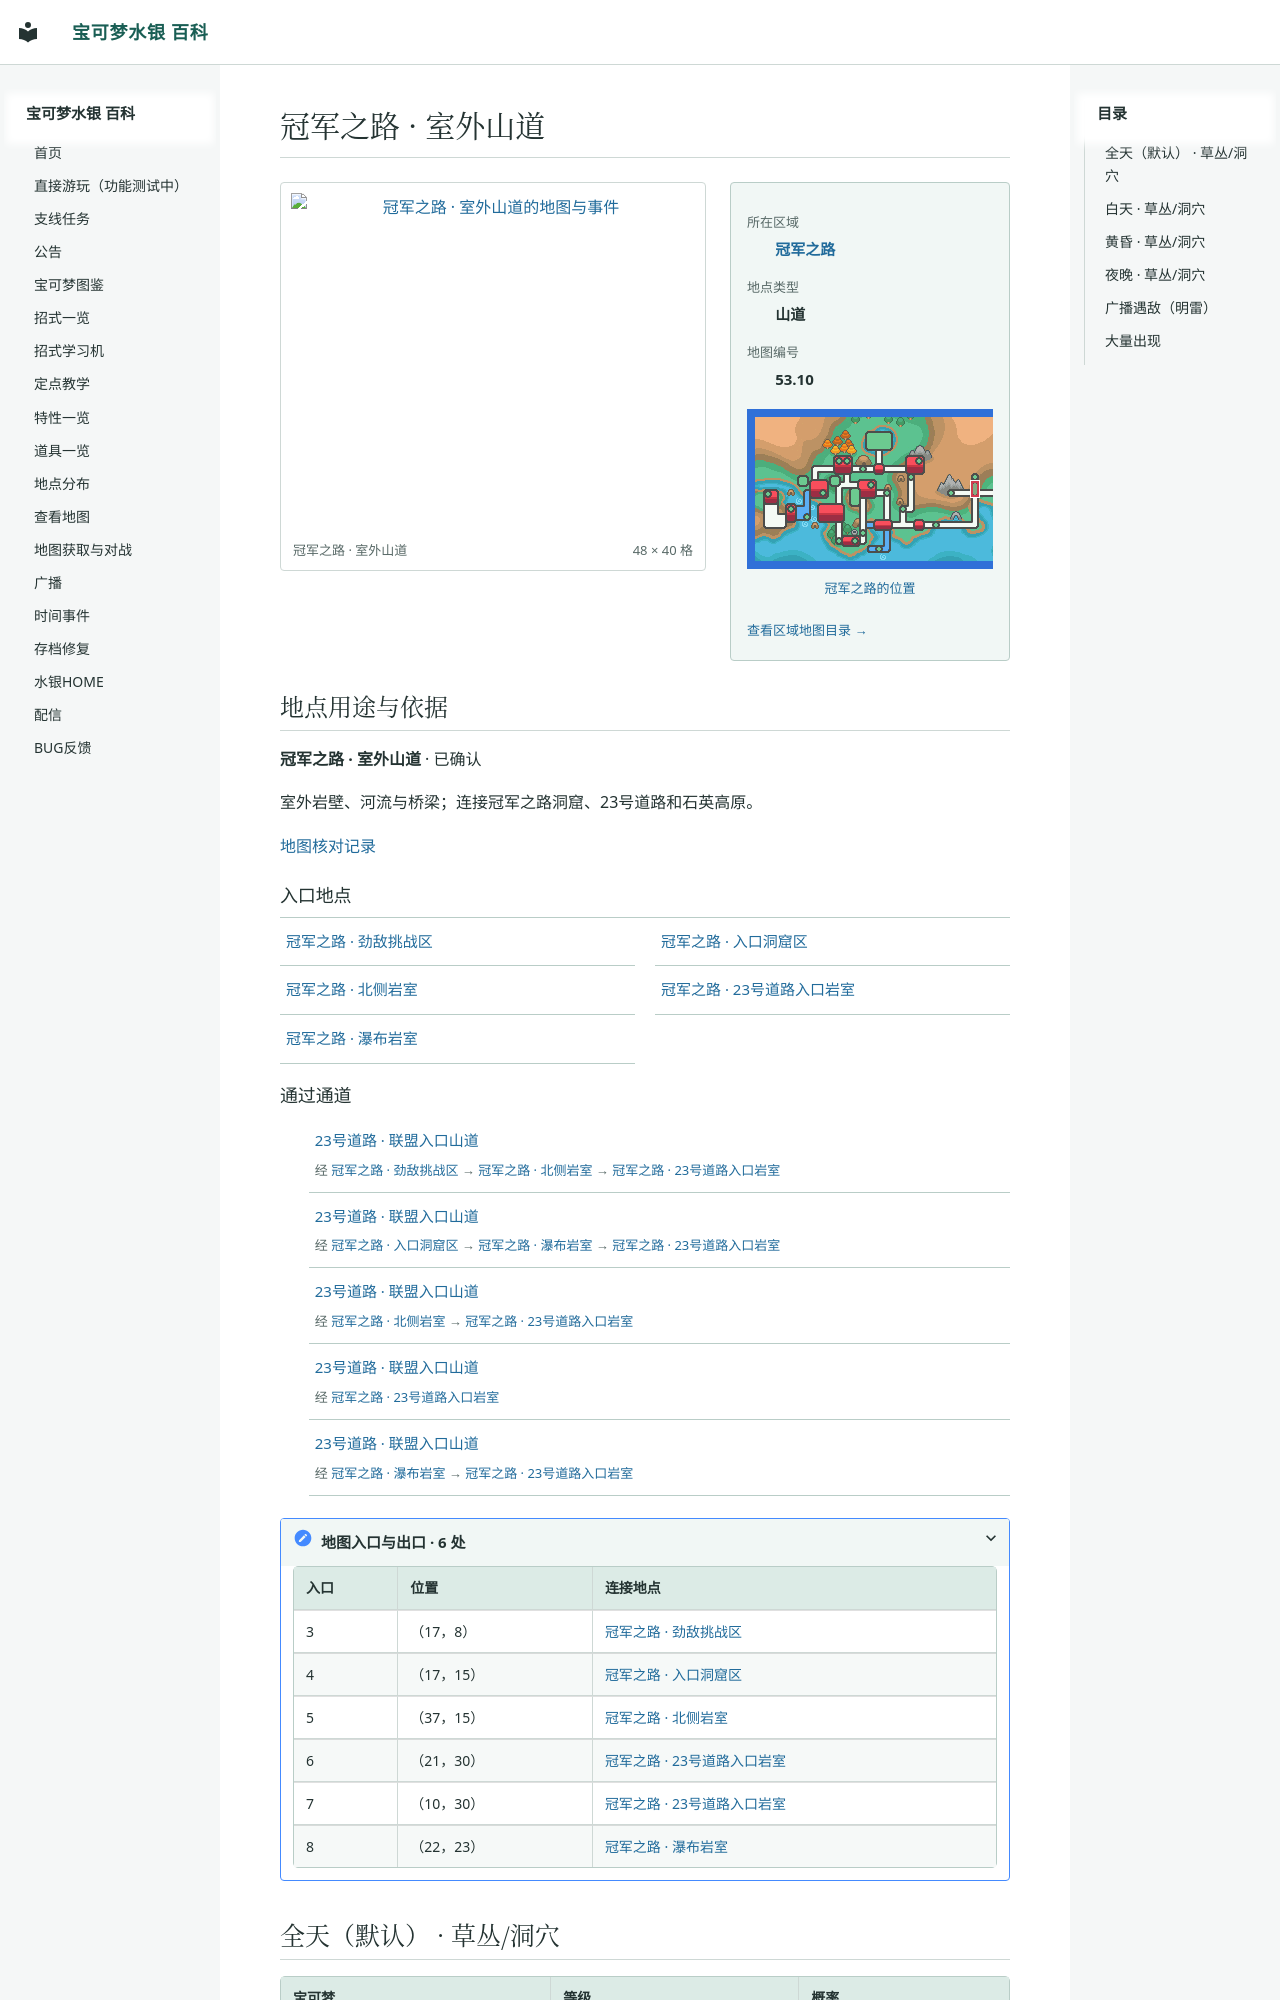

repository: Sum-Light/azoth-wiki · page: locations/map_53_10/index.html · generator: mkdocs

# 冠军之路 · 室外山道

<!-- location-atlas:start -->

<div class="loc-profile" data-location-map="53.10">
<div class="loc-profile-layout">
<div class="loc-main-map">
<a class="loc-image-link" href="../../locations/atlas/maps/map_53_10.png" target="_blank" rel="noopener">
<img src="../../locations/atlas/maps/map_53_10.png" alt="冠军之路 · 室外山道的地图与事件" loading="lazy" width="768" height="640"></a>
<div class="loc-map-caption"><span>冠军之路 · 室外山道</span><span>48 × 40 格</span></div>
</div>
<aside class="loc-facts">
<dl><dt>所在区域</dt><dd><a href="../atlas/?sec=132">冠军之路</a></dd><dt>地点类型</dt><dd>山道</dd><dt>地图编号</dt><dd>53.10</dd></dl>
<a class="loc-world-preview" href="../atlas/?sec=132" aria-label="冠军之路在大地图上的位置">
<span class="loc-world-canvas"><img src="../worldmap.png" alt="世界地图" loading="lazy">
<span class="loc-world-mark" style="left:46.8680%;top:28.0875%;width:1.5629%;height:6.2500%"></span>
</span></a>
<a class="loc-world-label" href="../atlas/?sec=132">冠军之路的位置</a>
<a class="loc-atlas-return" href="../atlas/?sec=132">查看区域地图目录 &rarr;</a>
</aside>
</div>
<section class="loc-identity" aria-labelledby="map-identity">
<h2 id="map-identity">地点用途与依据</h2>
<p><strong>冠军之路 · 室外山道</strong> · 已确认</p>
<p>室外岩壁、河流与桥梁；连接冠军之路洞窟、23号道路和石英高原。</p>
<a href="../map_review/">地图核对记录</a>
</section>
<h3>入口地点</h3>
<nav class="loc-neighbors" aria-label="出入口连接地点">
<div><a href="../map_53_9/">冠军之路 · 劲敌挑战区</a></div>
<div><a href="../map_53_8/">冠军之路 · 入口洞窟区</a></div>
<div><a href="../map_1_41/">冠军之路 · 北侧岩室</a></div>
<div><a href="../map_1_39/">冠军之路 · 23号道路入口岩室</a></div>
<div><a href="../map_1_40/">冠军之路 · 瀑布岩室</a></div>
</nav>
<h3>通过通道</h3>
<ul class="loc-passages">
<li><a href="../map_3_42/">23号道路 · 联盟入口山道</a><span>经 <a href="../map_53_9/">冠军之路 · 劲敌挑战区</a> &rarr; <a href="../map_1_41/">冠军之路 · 北侧岩室</a> &rarr; <a href="../map_1_39/">冠军之路 · 23号道路入口岩室</a></span></li>
<li><a href="../map_3_42/">23号道路 · 联盟入口山道</a><span>经 <a href="../map_53_8/">冠军之路 · 入口洞窟区</a> &rarr; <a href="../map_1_40/">冠军之路 · 瀑布岩室</a> &rarr; <a href="../map_1_39/">冠军之路 · 23号道路入口岩室</a></span></li>
<li><a href="../map_3_42/">23号道路 · 联盟入口山道</a><span>经 <a href="../map_1_41/">冠军之路 · 北侧岩室</a> &rarr; <a href="../map_1_39/">冠军之路 · 23号道路入口岩室</a></span></li>
<li><a href="../map_3_42/">23号道路 · 联盟入口山道</a><span>经 <a href="../map_1_39/">冠军之路 · 23号道路入口岩室</a></span></li>
<li><a href="../map_3_42/">23号道路 · 联盟入口山道</a><span>经 <a href="../map_1_40/">冠军之路 · 瀑布岩室</a> &rarr; <a href="../map_1_39/">冠军之路
